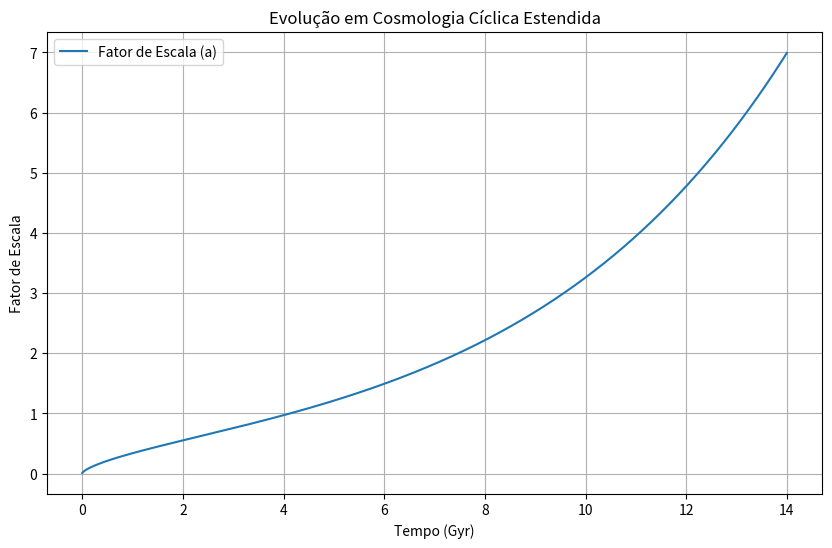
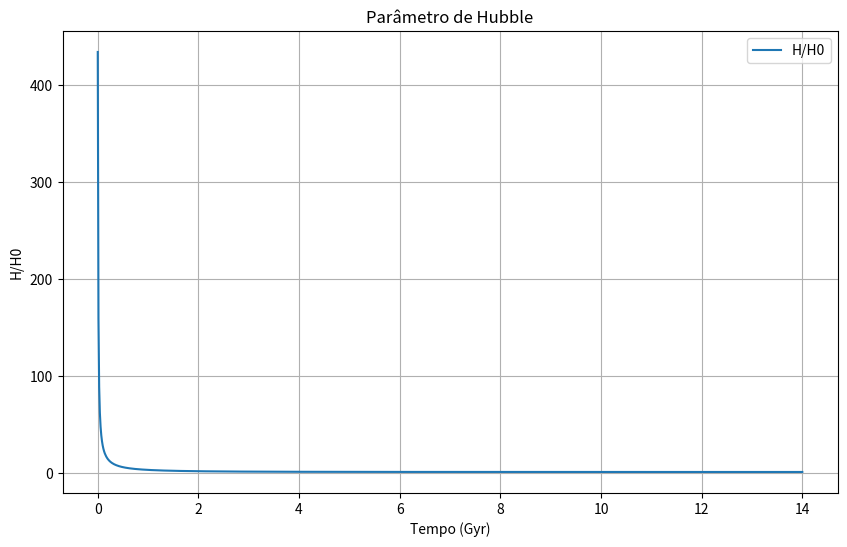

Write Python code to recreate these figures, in order.
import numpy as np
from scipy.integrate import solve_ivp
import matplotlib.pyplot as plt

# Constants (em units cosmológicas, H0 em 1/Gyr pra simplicidade)
H0 = 70  # km/s/Mpc, mas convertemos pra 1/Gyr ~ 0.23 /Gyr (aprox)
H0_gyr = 0.23  # Hubble em 1/Gyr
Omega_m = 0.315
Omega_L = 0.685
Omega_k = 1 - Omega_m - Omega_L
Gyr_to_s = 3.156e16  # Mas usamos t em Gyr

# Equação de Friedmann estendida pra cosmologia cíclica
def friedmann_extended(t, y, Omega_m, Omega_L, Omega_k, H0_gyr):
    a, da_dt = y  # Estado: [a, \dot{a}]
    
    # H atual
    H = H0_gyr * np.sqrt(Omega_m / a**3 + Omega_L + Omega_k / a**2)
    
    # Derivada: \dot{a} = H a
    dadt = H * a
    
    # Aceleração: \ddot{a} = - (4πG/3) (ρ + 3p) a + cyclic_term
    # Simplificado: pra flat matter+DE, \ddot{a}/a = - (H0^2 /2) (Ω_m / a^3) + cyclic
    accel = -0.5 * H0_gyr**2 * (Omega_m / a**3) * a
    cyclic_term = 0.05 * np.sin(2 * np.pi * t / 13.8) * a  # Oscilação fraca em escala de Hubble
    da_dt_dt = accel + cyclic_term
    
    return [dadt, da_dt_dt]

# Condições iniciais (evita overflow: early universe a~0.01)
a0 = 0.01
da_dt0 = H0_gyr * a0  # Consistente com H inicial

# Tempo em Gyr
t_span = (0, 14)  # 14 Gyr
t_eval = np.linspace(0, 14, 1000)

# Resolve ODE
sol = solve_ivp(friedmann_extended, t_span, [a0, da_dt0],
                args=(Omega_m, Omega_L, Omega_k, H0_gyr),
                t_eval=t_eval, method='RK45', rtol=1e-6)

# Resultados
a = sol.y[0]
t = sol.t

# Plot Scale Factor
plt.figure(figsize=(10, 6))
plt.plot(t, a, label='Fator de Escala (a)')
plt.xlabel('Tempo (Gyr)')
plt.ylabel('Fator de Escala')
plt.title('Evolução em Cosmologia Cíclica Estendida')
plt.legend()
plt.grid(True)
plt.show()

# Hubble Parameter
H = (np.gradient(a, t) / a)  # Numérico, ou use fórmula
plt.figure(figsize=(10, 6))
plt.plot(t, H / H0_gyr, label='H/H0')
plt.xlabel('Tempo (Gyr)')
plt.ylabel('H/H0')
plt.title('Parâmetro de Hubble')
plt.legend()
plt.grid(True)
plt.show()

print(f"Sucesso! a(final) = {a[-1]:.3f}, esperado ~1.0 em t=13.8 Gyr.")
